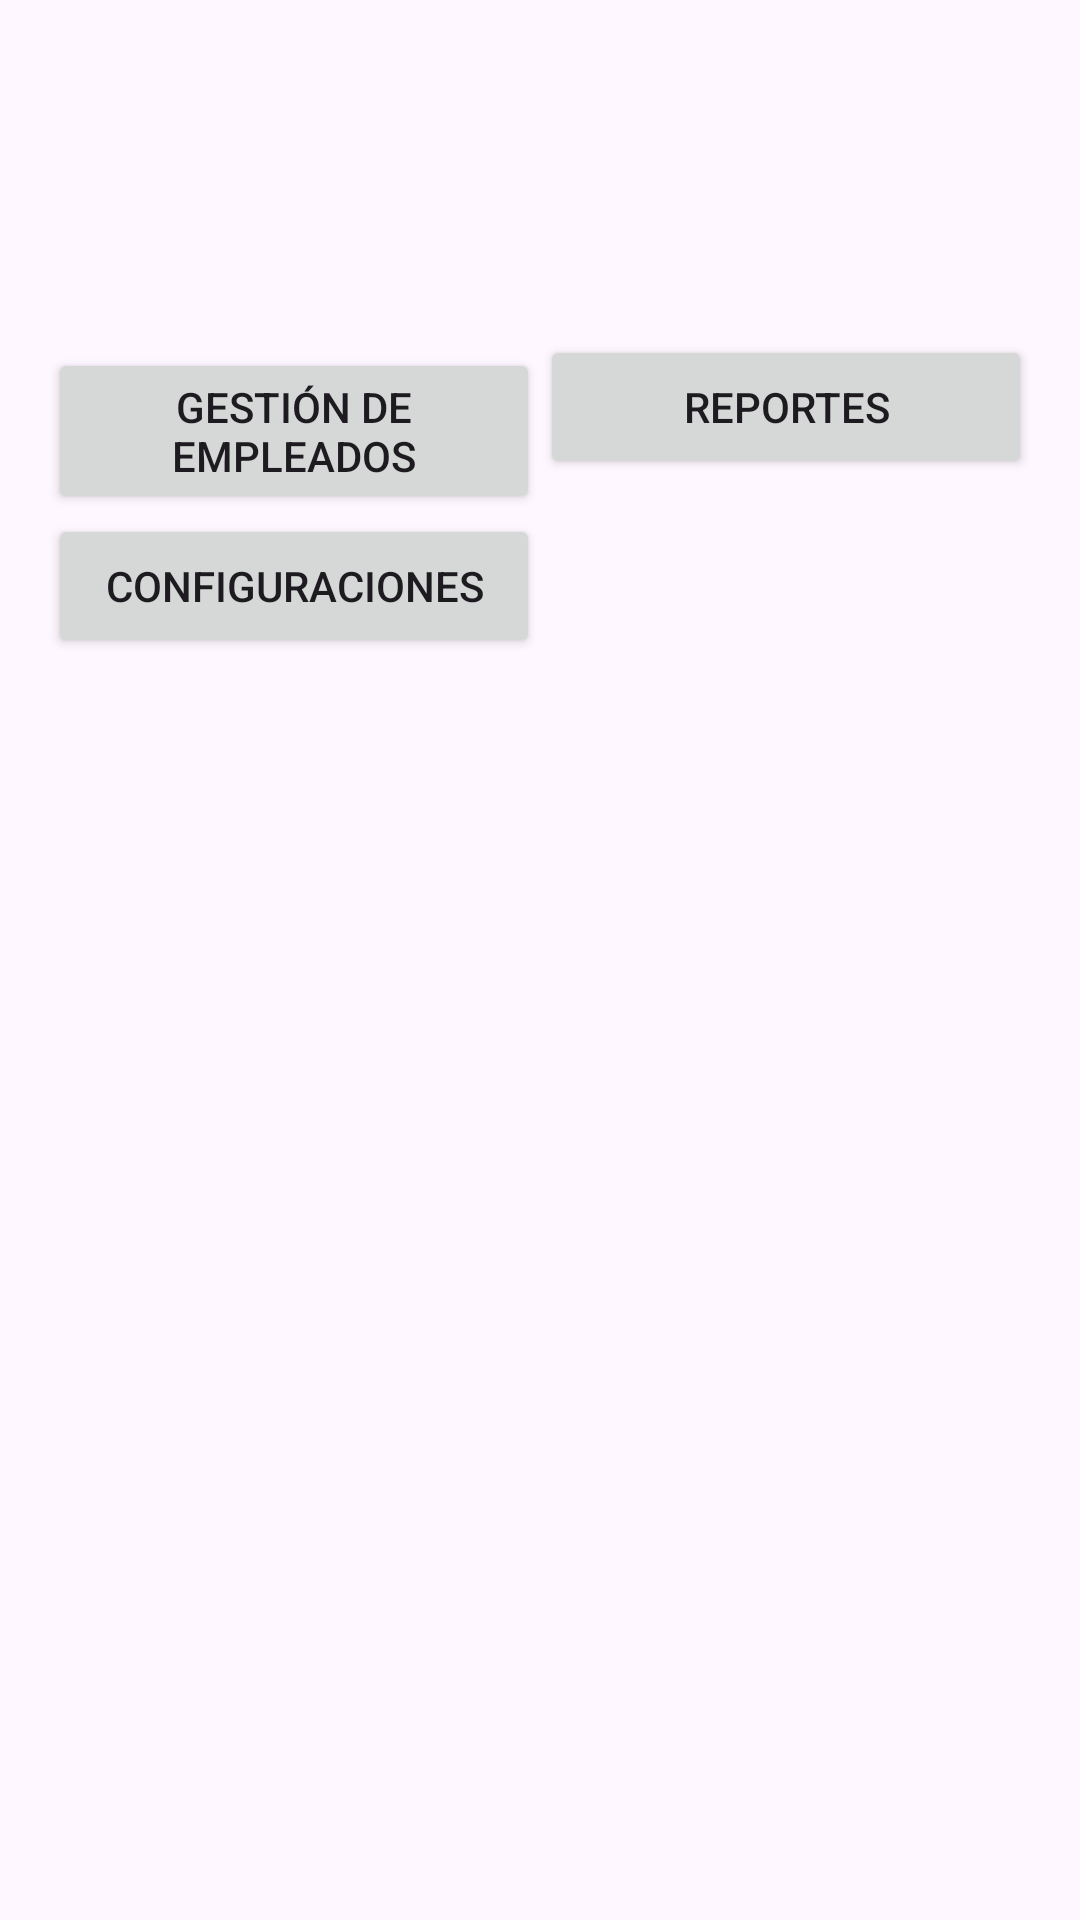

Layout XML and referenced resources for this Android screen:
<!-- AndroidManifest.xml: application theme Theme.PantallasApp -->
<!-- res/layout/activity_main_menu.xml -->
<?xml version="1.0" encoding="utf-8"?>
<androidx.constraintlayout.widget.ConstraintLayout xmlns:android="http://schemas.android.com/apk/res/android"
    xmlns:app="http://schemas.android.com/apk/res-auto"
    xmlns:tools="http://schemas.android.com/tools"
    android:id="@+id/main"
    android:layout_width="match_parent"
    android:layout_height="match_parent"
    tools:context=".MainMenu">

    <GridLayout
        android:layout_width="match_parent"
        android:layout_height="wrap_content"
        android:columnCount="2"
        android:padding="16dp"
        app:layout_constraintBottom_toBottomOf="parent"
        app:layout_constraintEnd_toEndOf="parent"
        app:layout_constraintHorizontal_bias="1.0"
        app:layout_constraintStart_toStartOf="parent"
        app:layout_constraintTop_toTopOf="parent"
        app:layout_constraintVertical_bias="0.191">

        <Button
            android:id="@+id/employee_management_button"
            android:layout_width="0dp"
            android:layout_height="wrap_content"
            android:layout_columnWeight="1"
            android:text="Gestión de Empleados" />

        <Button
            android:id="@+id/reports_button"
            android:layout_width="0dp"
            android:layout_height="wrap_content"
            android:layout_columnWeight="1"
            android:text="Reportes" />

        <Button
            android:id="@+id/settings_button"
            android:layout_width="0dp"
            android:layout_height="wrap_content"
            android:layout_columnWeight="1"
            android:text="Configuraciones" />

    </GridLayout>


</androidx.constraintlayout.widget.ConstraintLayout>
<!-- resources referenced by this layout -->
<resources>
  <style name="Theme.PantallasApp" parent="Base.Theme.PantallasApp" />
  <style name="Base.Theme.PantallasApp" parent="Theme.Material3.DayNight.NoActionBar">
          
          
      </style>
</resources>
